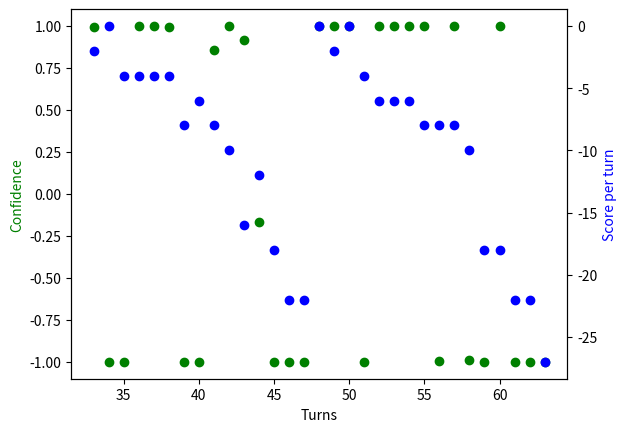

Generate this figure with matplotlib:
import numpy as np
import seaborn as sns
import matplotlib.pyplot as plt

who_won = [-1, 1, -1, 1, -1, -1, -1, -1, 1, 1]

scores1 = [-3, -3, -1, -1, -1, 1, 1, -1, 1, 5, -3, 3, 9, 9, 11, 15, -3, -3, -1, -3, -3, -1, -3, -3, 1, 5, 7, 9, 9,
           11, 9, 14, 16, -3, -3, -3, -3, 1, 1, 1, 1, 1, 3, -1, 3, 9, 9, 15, 19, -3, -3, -3, -3, 1, 3, 3, 3, 5, 5,
           5, 7, 13, 15, 19, 22, 24, -3, -3, -3, -5, -3, -5, 1, -5, -3, -5, -1, -1, 2, 13, 21, 23, 26, 31, -3, -3,
           -3, -3, -1, -1, -1, -3, -1, 3, 1, -3, 5, 5, 17, 22, 25, -3, -3, -1, 1, -3, -3, -5, -7, -7, -7, -5, 0, 5,
           14, 12, 16, 18, 25, -3, -3, -1, -1, -1, 1, 1, 3, 3, 1, 1, 1, 1, 1, 5, 9, -3, -3, -1, 1, 3, 5, 3, 3, 7, 5,
           3, 3, 11, 13, 13, 18, 14, -3, -3, -3, -3, -3, -3, -3, -3, -3, -3, 1, 1, -1, 3, 10, 14, 16]

scores2 = [0, -2, -4, -4, -4, -4, -4, -4, -10, -8, -6, -12, -14, -14, -20, -24, 0, -2, -2, 0, -2, -2, 0, -4, -8, -10,
           -14, -12, -14, -14, -14, -25, 0, -2, 0, -4, -4, -4, -4, -8, -6, -8, -10, -16, -12, -18, -22, -22, 0, -2, 0,
           -4, -6, -6, -6, -8, -8, -8, -10, -18, -18, -22, -22, -27, 0, -2, 0, 0, 0, -4, -4, 0, 0, -2, -2, -2, -13, -24,
           -28, -26, -31, -34, 0, -2, 0, -2, -4, -2, -2, -2, -6, -8, -6, -8, -8, -20, -22, -25, -34, 0, -2, -4, -4, 0,
           0, 2, 4, 4, 2, 0, -5, -14, -17, -23, -23, -25, -34, 0, -2, -2, -2, -4, -4, -6, -8, -6, -6, -4, -8, -6, -8,
           -12, -24, 0, -2, -4, -6, -8, -8, -6, -12, -10, -8, -6, -14, -16, -16, -18, -23, 0, -2, 0, 0, 0, 0, 0, -2,
           -2, -6, -6, -4, -6, -10, -19, -19]

end_turn = [32, 33, 32, 33, 36, 34, 36, 32, 33, 33]
confidence = [-1.,0.98508924,0.99992925,1.,0.99983126,1.,0.9999992,0.99990845,1.,1.,1.,-0.1831041,0.99999696,-0.9914513,
              -0.9999939,-1.,-0.9989541,-0.9996838,0.99999994,-0.86111945,-0.9998596,0.9381098,0.99148303,0.997452,
              0.99999774,0.4144688,-0.7993941,-0.957175,-0.9999727,-0.9623921,-0.6722213,-0.9999849,-0.9765231,
              0.9921867,-0.99999887,-1.,1.,1.,0.99455357,-1.,-0.99925506,0.85609496,0.99877954,0.9180554,-0.16579388,
              -0.9999984,-0.9999969,-0.9999978,1.,1.,1.,-1.,1.,1.,1.,0.9999932,-0.99663115,0.99999017,-0.9883957,
              -0.999893,0.99966556,-0.9999998,-0.9998984,-0.9999985,-0.99416476,1.,0.99999994,1.,-1.,-1.,0.99999946,
              0.9999976,-0.9999706,-0.9765414,-0.99854606,-0.999994,-0.99477893,-0.999083,-1.,-0.9999931,-0.99999905,
              -0.9999948,-0.9999979,0.17849109,-0.92879456,-0.5027647,1.,0.9988355,-0.9988021,0.9996915,0.99892396,
              0.99999136,-0.95644623,-0.99976945,-0.99967176,-0.5220064,-0.64771575,-0.99999875,-0.9999948,-0.9999991,
              1.,1.,1.,0.9999999,1.,1.,0.9373411,0.99813163,0.9999998,0.97065157,0.95224464,-0.9999925,-0.9999865,
              -0.7540778,-0.99999994,-0.9999999,-0.99999994,0.8989454,0.987616,0.9577133,1.,0.99999887,0.99962974,
              0.999148,-0.99682057,0.99990386,-0.9239415,0.9055819,-0.99966836,-0.99978554,-0.9998891,-0.9999782,
              -0.99999994,1.,-0.38729388,0.99972135,-0.99999315,-0.9272305,-0.0666528,-0.9999922,-0.9999967,-1.,
              -0.99999994,-1.,-0.9999971,-1.,-1.,-0.9999992,-0.9997605,-0.9624486,-0.13466181,-0.38279936,-0.20147787,
              -0.9750194,-0.9926241,-0.9999975,-1.,-1.,-0.95019656,-0.9999953,-0.99999374,-1.,-1.,-1.,-1.]


x = np.arange(33, 64, 1)
fig, ax1 = plt.subplots()

print(len(confidence))
print(len(scores1))

ax2 = ax1.twinx()
ax1.plot(x, confidence[33:64], 'go')
ax2.plot(x, scores2[33:64], 'bo')

ax1.set_xlabel('Turns')
ax1.set_ylabel('Confidence', color='g')
ax2.set_ylabel('Score per turn', color='b')
plt.show()